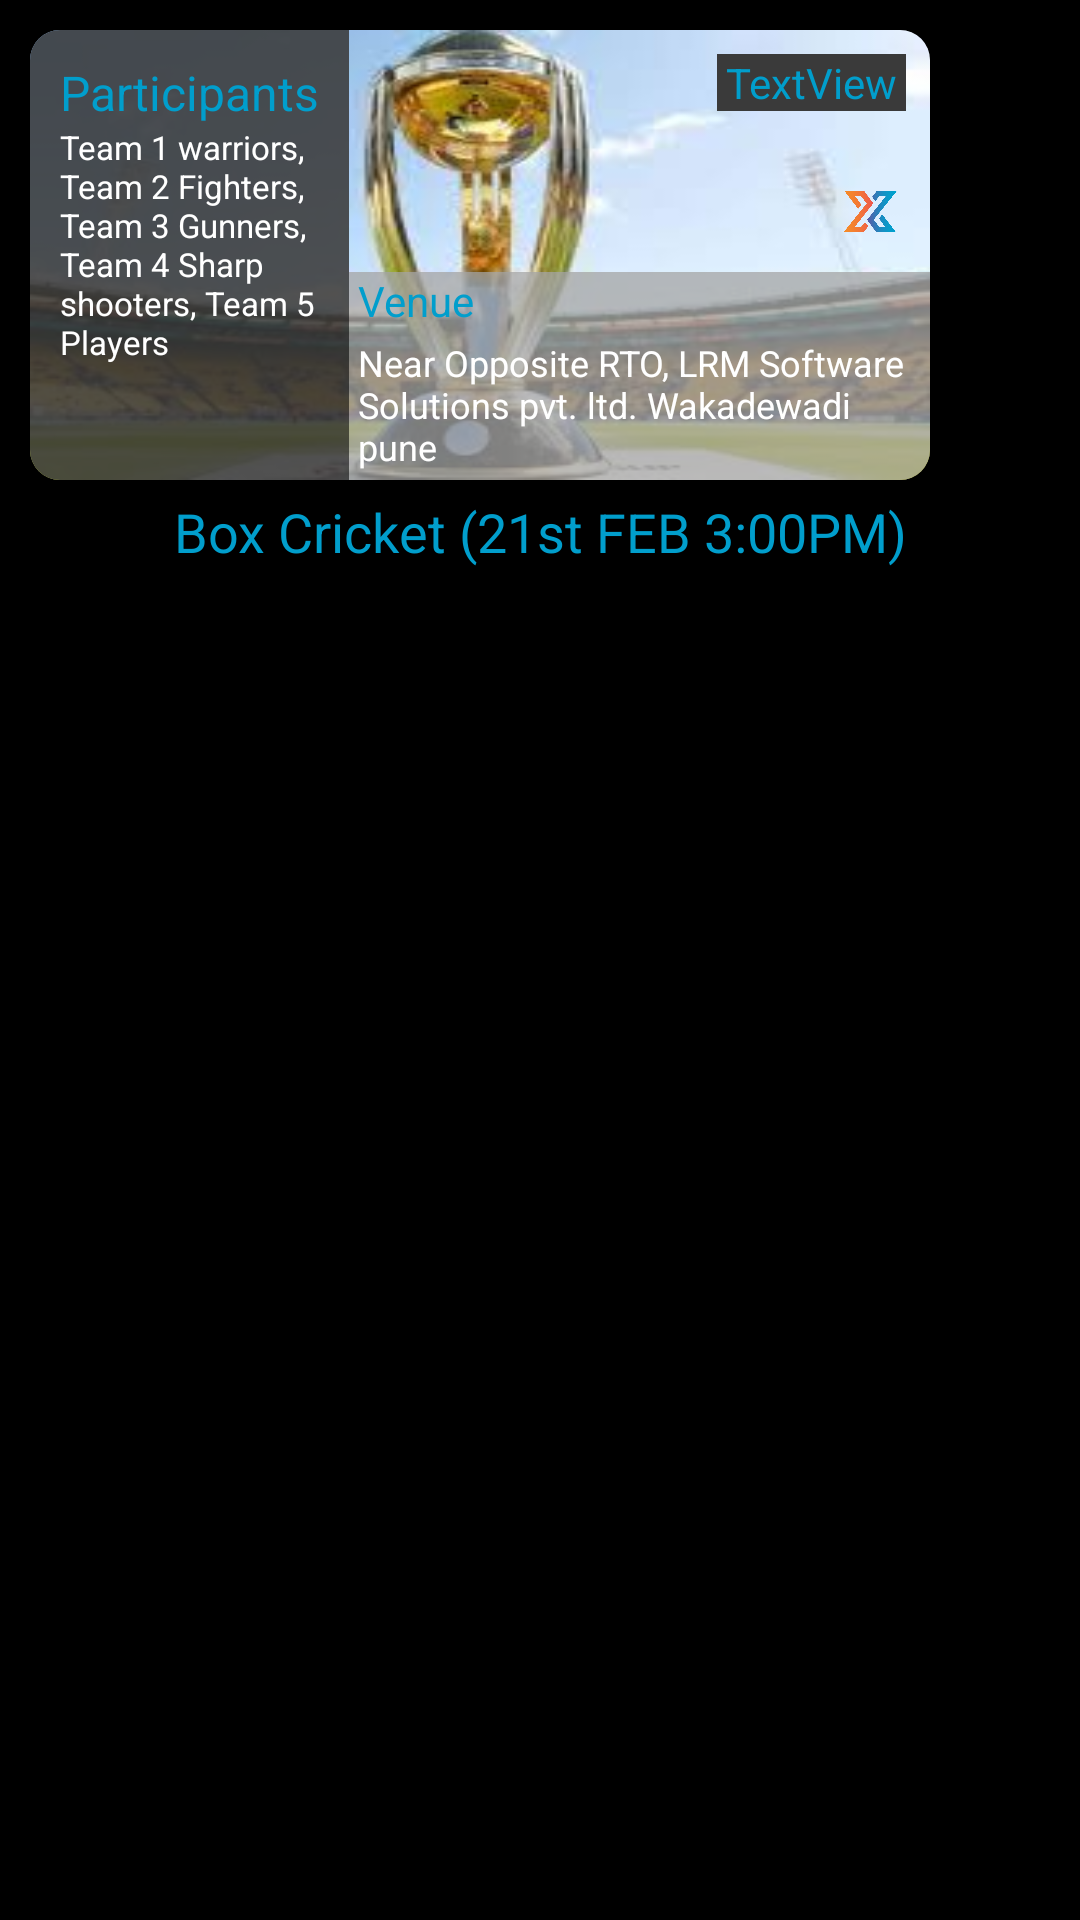

The Android layout XML behind this screen, and the referenced resources:
<!-- AndroidManifest.xml: application theme AppTheme -->
<!-- res/layout/scheduled_card.xml -->
<?xml version="1.0" encoding="utf-8"?>
<LinearLayout xmlns:android="http://schemas.android.com/apk/res/android"
    xmlns:app="http://schemas.android.com/apk/res-auto"
    xmlns:tools="http://schemas.android.com/tools"
    android:layout_width="match_parent"
    android:layout_height="match_parent"
    android:orientation="vertical">

    <androidx.cardview.widget.CardView
        android:layout_width="300dp"
        android:layout_height="150dp"
        android:layout_marginLeft="10dp"
        android:layout_marginTop="10dp"
        android:layout_marginRight="10dp"
        android:layout_marginBottom="5dp"
        app:cardBackgroundColor="@color/grey"
        app:cardCornerRadius="10dp">

        <androidx.constraintlayout.widget.ConstraintLayout
            android:layout_width="match_parent"
            android:layout_height="match_parent">

            <ImageView
                android:id="@+id/imageView5"
                android:layout_width="0dp"
                android:layout_height="0dp"
                android:scaleType="fitXY"
                app:layout_constraintBottom_toBottomOf="parent"
                app:layout_constraintEnd_toEndOf="parent"
                app:layout_constraintStart_toStartOf="parent"
                app:layout_constraintTop_toTopOf="parent"
                app:srcCompat="@drawable/gamedemo" />

            <TextView
                android:id="@+id/tv_status"
                android:layout_width="wrap_content"
                android:layout_height="wrap_content"
                android:layout_marginTop="8dp"

                android:layout_marginEnd="8dp"
                android:background="@color/grey"
                android:paddingLeft="3dp"
                android:paddingRight="3dp"
                android:text="TextView"
                android:textColor="@color/colorAccent"
                app:layout_constraintEnd_toEndOf="@+id/imageView5"
                app:layout_constraintTop_toTopOf="parent" />

            <ImageView
                android:id="@+id/imageView11"
                android:layout_width="25dp"
                android:layout_height="25dp"
                android:layout_marginEnd="8dp"
                android:layout_marginBottom="8dp"
                android:background="#00000000"
                app:layout_constraintBottom_toTopOf="@+id/linearLayout3"
                app:layout_constraintEnd_toEndOf="parent"
                app:srcCompat="@drawable/xgameslogo" />

            <LinearLayout
                android:id="@+id/linearLayout2"
                android:layout_width="wrap_content"
                android:layout_height="0dp"
                android:background="#DF3A3A3A"
                android:orientation="vertical"
                android:paddingLeft="10dp"
                android:paddingRight="10dp"
                app:layout_constraintBottom_toBottomOf="parent"
                app:layout_constraintStart_toStartOf="parent"
                app:layout_constraintTop_toTopOf="parent"
                app:layout_constraintVertical_bias="0.0">

                <TextView
                    android:id="@+id/textView15"
                    android:layout_width="wrap_content"
                    android:layout_height="wrap_content"
                    android:layout_marginTop="10dp"
                    android:text="Participants"
                    android:textColor="@color/colorAccent"
                    android:textSize="16sp" />

                <TextView
                    android:id="@+id/textView22"
                    android:layout_width="match_parent"
                    android:layout_height="match_parent"
                    android:text="Team 1 warriors, Team 2 Fighters, Team 3 Gunners, Team 4 Sharp shooters, Team 5 Players"
                    android:textColor="@android:color/white"
                    android:textSize="11sp" />

            </LinearLayout>

            <LinearLayout
                android:id="@+id/linearLayout3"
                android:layout_width="0dp"
                android:layout_height="wrap_content"
                android:background="#BFA5A5A5"
                android:orientation="vertical"
                app:layout_constraintBottom_toBottomOf="parent"
                app:layout_constraintEnd_toEndOf="parent"
                app:layout_constraintStart_toEndOf="@+id/linearLayout2">

                <TextView
                    android:id="@+id/textView16"
                    android:layout_width="match_parent"
                    android:layout_height="wrap_content"
                    android:layout_marginLeft="3dp"
                    android:text="Venue"
                    android:textColor="@color/colorAccent" />

                <TextView
                    android:id="@+id/textView23"
                    android:layout_width="match_parent"
                    android:layout_height="match_parent"
                    android:layout_margin="3dp"
                    android:text="Near Opposite RTO, LRM Software Solutions pvt. ltd. Wakadewadi pune"
                    android:textColor="@android:color/white"
                    android:textSize="12sp" />
            </LinearLayout>

        </androidx.constraintlayout.widget.ConstraintLayout>
    </androidx.cardview.widget.CardView>

    <TextView
        android:id="@+id/textView26"
        android:layout_width="match_parent"
        android:layout_height="wrap_content"
        android:gravity="center"
        android:text="Box Cricket (21st FEB 3:00PM)"
        android:textColor="@color/colorAccent"
        android:textSize="18sp" />

</LinearLayout>
<!-- resources referenced by this layout -->
<resources>
  <color name="colorAccent">#019ECC</color>
  <color name="grey">#3A3A3A</color>
  <!-- drawable gamedemo: jpg bitmap (drawable, 8968 bytes) -->
  <!-- drawable xgameslogo: png bitmap (drawable, 33029 bytes) -->
  <style name="AppTheme" parent="Theme.AppCompat.DayNight">
          
          <item name="colorPrimary">@color/colorPrimary</item>
          <item name="colorPrimaryDark">@color/colorPrimaryDark</item>
          <item name="colorAccent">@color/colorAccent</item>
          <item name="android:textColorPrimary">@android:color/white</item>
          <item name="android:textColorSecondary">@android:color/white</item>
  
          <item name="android:windowBackground">@color/colorPrimaryDark</item>
  
          <item name="android:textColorHint">@color/lightwhite</item>
      </style>
  <color name="colorPrimary">#252525</color>
  <color name="colorPrimaryDark">#000000</color>
  <color name="lightwhite">#A5A5A5</color>
</resources>
